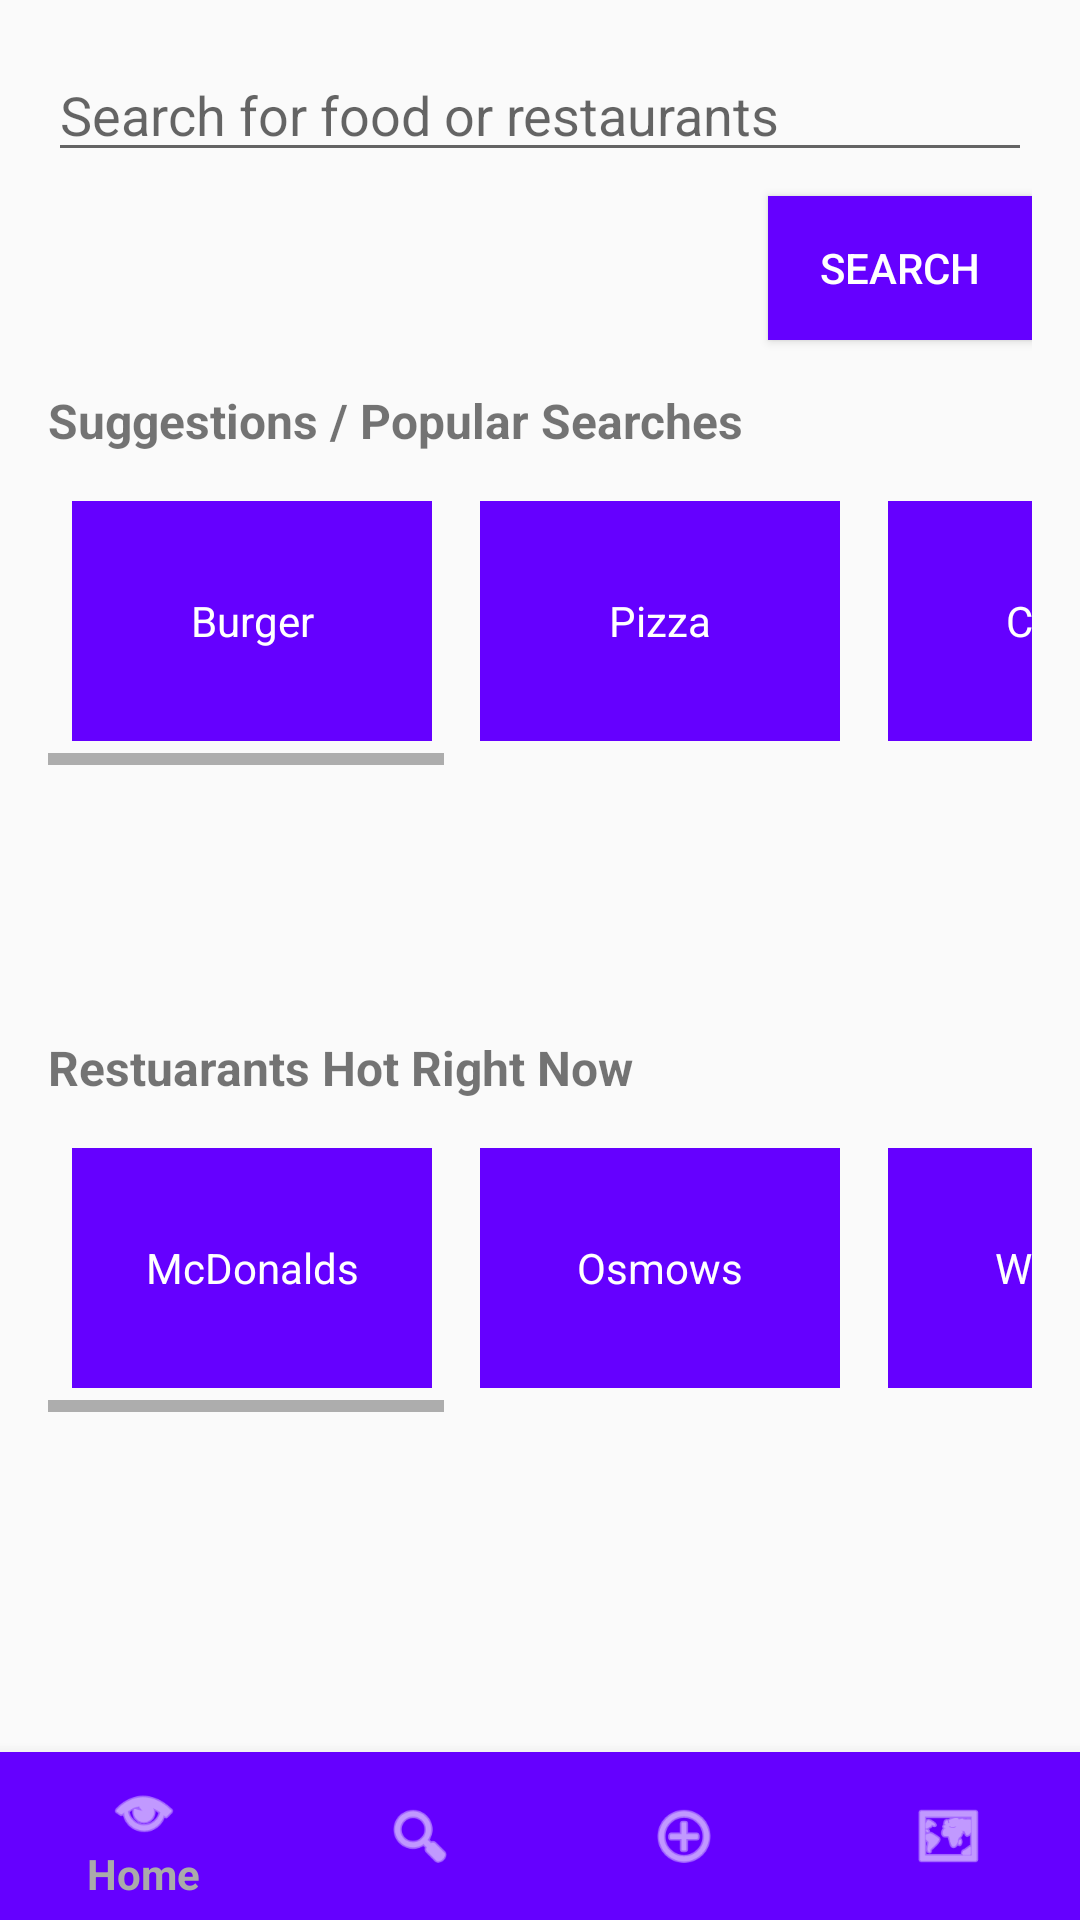

This screen was rendered from an Android layout file. Write that file and the resources it references.
<!-- AndroidManifest.xml: application theme Theme.FoodDelivery_Project -->
<!-- res/layout/activity_menu.xml -->
<?xml version="1.0" encoding="utf-8"?>
<androidx.coordinatorlayout.widget.CoordinatorLayout
    xmlns:android="http://schemas.android.com/apk/res/android"
    xmlns:app="http://schemas.android.com/apk/res-auto"
    xmlns:tools="http://schemas.android.com/tools"
    android:layout_width="match_parent"
    android:layout_height="match_parent"
    tools:context=".MenuActivity">

    <LinearLayout
        android:orientation="vertical"
        android:layout_width="match_parent"
        android:layout_height="match_parent"
        android:padding="16dp"
        android:layout_marginBottom="60dp"> 

        
        <EditText
            android:id="@+id/editTextSearch"
            android:layout_width="match_parent"
            android:layout_height="wrap_content"
            android:hint="@string/search_hint"
            android:imeOptions="actionSearch"
            android:inputType="text"
            android:autofillHints="username" />

        
        <Button
            android:id="@+id/buttonSearch"
            android:layout_width="wrap_content"
            android:layout_height="wrap_content"
            android:text="@string/search_button"
            android:background="#6500FF"
            android:textColor="@android:color/white"
            android:layout_gravity="end"
            android:layout_marginTop="8dp" />

        
        <TextView
            android:layout_width="wrap_content"
            android:layout_height="wrap_content"
            android:text="@string/suggestions_title"
            android:textSize="16sp"
            android:textStyle="bold"
            android:paddingTop="16dp" />

        <HorizontalScrollView
            android:layout_width="match_parent"
            android:layout_height="wrap_content"
            android:paddingTop="8dp">

            <LinearLayout
                android:orientation="horizontal"
                android:layout_width="wrap_content"
                android:layout_height="wrap_content">

                <TextView
                    android:layout_width="120dp"
                    android:layout_height="80dp"
                    android:gravity="center"
                    android:layout_margin="8dp"
                    android:textColor="@android:color/white"
                    android:text="@string/burger_label"
                    android:background="#6500FF"/>
                <TextView
                    android:layout_width="120dp"
                    android:layout_height="80dp"
                    android:gravity="center"
                    android:layout_margin="8dp"
                    android:textColor="@android:color/white"
                    android:text="@string/pizza_label"
                    android:background="#6500FF"/>
                <TextView
                    android:layout_width="120dp"
                    android:layout_height="80dp"
                    android:gravity="center"
                    android:layout_margin="8dp"
                    android:textColor="@android:color/white"
                    android:text="Coffee"
                    android:background="#6500FF"/>
                <TextView
                    android:layout_width="120dp"
                    android:layout_height="80dp"
                    android:gravity="center"
                    android:layout_margin="8dp"
                    android:textColor="@android:color/white"
                    android:text="Fries"
                    android:background="#6500FF"/>
                <TextView
                    android:layout_width="120dp"
                    android:layout_height="80dp"
                    android:gravity="center"
                    android:layout_margin="8dp"
                    android:textColor="@android:color/white"
                    android:text="Asian"
                    android:background="#6500FF"/>
                <TextView
                    android:layout_width="120dp"
                    android:layout_height="80dp"
                    android:gravity="center"
                    android:layout_margin="8dp"
                    android:textColor="@android:color/white"
                    android:text="Ice Cream"
                    android:background="#6500FF"/>

            </LinearLayout>
        </HorizontalScrollView>
        <TextView
            android:layout_width="wrap_content"
            android:layout_height="wrap_content"
            android:text="Restuarants Hot Right Now"
            android:textSize="16sp"
            android:textStyle="bold"
            android:paddingTop="90dp" />

        <HorizontalScrollView
            android:layout_width="match_parent"
            android:layout_height="wrap_content"
            android:paddingTop="8dp">

            <LinearLayout
                android:orientation="horizontal"
                android:layout_width="wrap_content"
                android:layout_height="wrap_content">

                <TextView
                    android:layout_width="120dp"
                    android:layout_height="80dp"
                    android:gravity="center"
                    android:layout_margin="8dp"
                    android:textColor="@android:color/white"
                    android:text="McDonalds"
                    android:background="#6500FF"/>
                <TextView
                    android:layout_width="120dp"
                    android:layout_height="80dp"
                    android:gravity="center"
                    android:layout_margin="8dp"
                    android:textColor="@android:color/white"
                    android:text="Osmows"
                    android:background="#6500FF"/>
                <TextView
                    android:layout_width="120dp"
                    android:layout_height="80dp"
                    android:gravity="center"
                    android:layout_margin="8dp"
                    android:textColor="@android:color/white"
                    android:text="Wendys"
                    android:background="#6500FF"/>
                <TextView
                    android:layout_width="120dp"
                    android:layout_height="80dp"
                    android:gravity="center"
                    android:layout_margin="8dp"
                    android:textColor="@android:color/white"
                    android:text="Tim Hortons"
                    android:background="#6500FF"/>
                <TextView
                    android:layout_width="120dp"
                    android:layout_height="80dp"
                    android:gravity="center"
                    android:layout_margin="8dp"
                    android:textColor="@android:color/white"
                    android:text="Subway"
                    android:background="#6500FF"/>
                <TextView
                    android:layout_width="120dp"
                    android:layout_height="80dp"
                    android:gravity="center"
                    android:layout_margin="8dp"
                    android:textColor="@android:color/white"
                    android:text="StarBucks"
                    android:background="#6500FF"/>

            </LinearLayout>
        </HorizontalScrollView>



        
        <androidx.recyclerview.widget.RecyclerView
            android:id="@+id/recyclerViewRestaurants"
            android:layout_width="match_parent"
            android:layout_height="0dp"
            android:layout_weight="1"
            android:paddingTop="8dp"
            android:scrollbars="vertical" />

    </LinearLayout>

    
    <com.google.android.material.bottomnavigation.BottomNavigationView
        android:id="@+id/bottom_navigation"
        android:layout_width="match_parent"
        android:layout_height="wrap_content"
        android:layout_gravity="bottom"
        android:background="#6500FF"
        android:textColor="@android:color/white"
        app:itemIconTint="@android:color/white"
        app:itemRippleColor="@android:color/darker_gray"
        app:itemTextColor="@android:color/darker_gray"
        app:menu="@menu/bottom_nav_menu" />


</androidx.coordinatorlayout.widget.CoordinatorLayout>
<!-- resources referenced by this layout -->
<resources>
  <string name="burger_label">Burger</string>
  <string name="pizza_label">Pizza</string>
  <string name="search_button">Search</string>
  <string name="search_hint">Search for food or restaurants</string>
  <string name="suggestions_title">Suggestions / Popular Searches</string>
  <style name="Theme.FoodDelivery_Project" parent="Theme.AppCompat.Light.NoActionBar">
          
          <item name="colorPrimary">@color/purple_500</item>
          <item name="colorPrimaryVariant">@color/purple_700</item>
          <item name="colorOnPrimary">@android:color/white</item>
      </style>
  <color name="purple_500">#FF6200EE</color>
  <color name="purple_700">#FF3700B3</color>
</resources>
